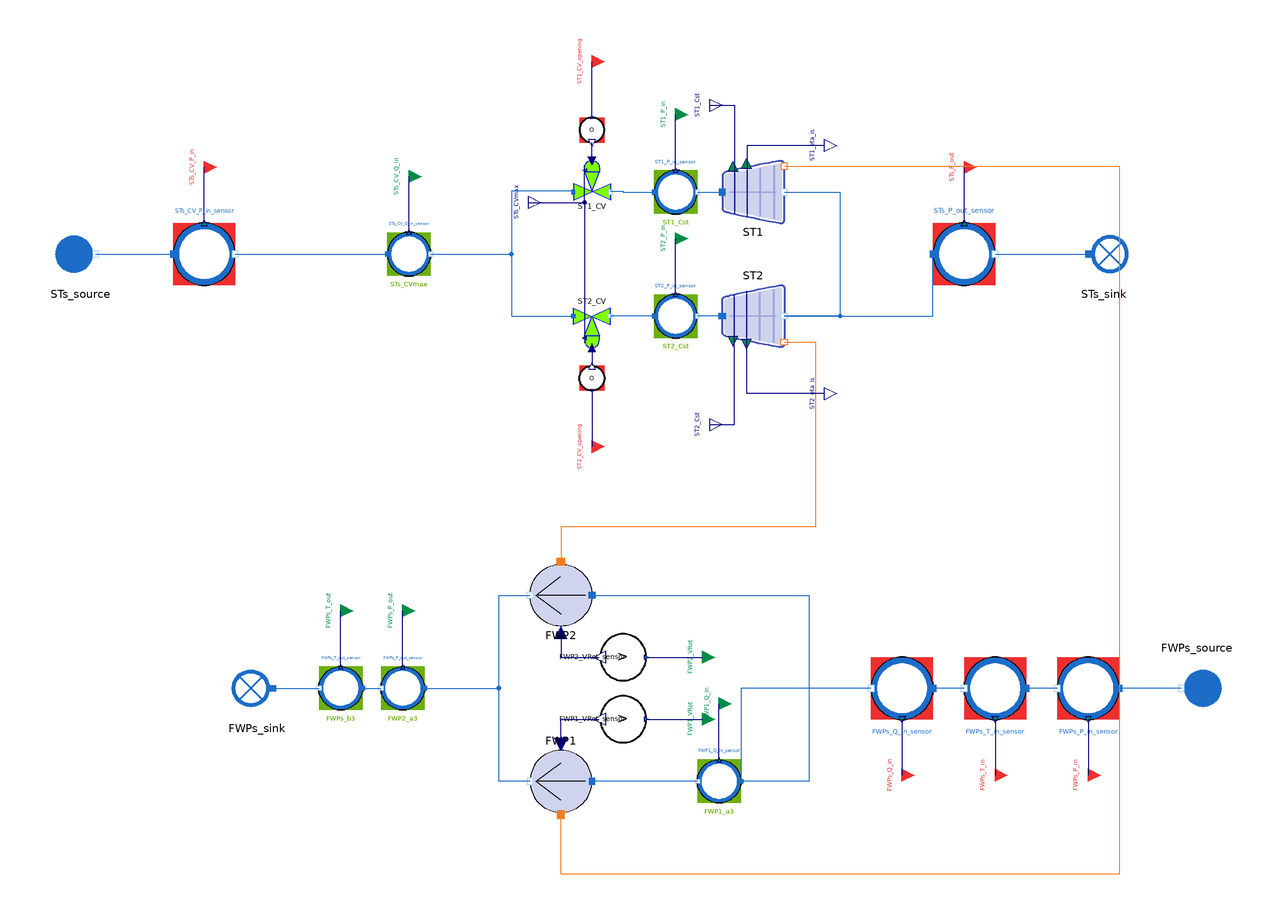

This picture is the connection diagram that the Modelica source below describes through its graphical annotations.

model ParallelTurboFWP_reverse
  import MetroscopeModelingLibrary.Utilities.Units;

  // Initialization parameters
  parameter Units.Pressure STs_CV_P_in_0 = 30e5;
  parameter Units.Pressure STs_P_out_0 = 0.07e5;
  parameter Units.Pressure FWPs_P_in_0 = 44.6e5;
  // BC
  // Observables used for calibration
  // Component characteristics
  // FWPs
  output Real FWP1_a3;
  output Real FWP2_a3;
  output Real FWPs_b3;

  // Components
  // ST BCs
  WaterSteam.BoundaryConditions.Source STs_source annotation (Placement(transformation(extent={{-10,-10},{10,10}}, origin={-175,80}, rotation=0)));
  WaterSteam.BoundaryConditions.Sink STs_sink annotation (Placement(transformation(extent={{-10,-10},{10,10}}, origin={155,80}, rotation=0)));
  // STs
  SensorsControl.WaterSteam.PressureSensor ST1_P_in_sensor(sensor_function="Calibration",
    causality="ST1_Cst",
    P_start=10,
    signal_unit="barA",
    display_unit="barA",
    P_0=1e5*(10),
    Q_0=6.7,
    h_0=2.7718e6) annotation (Placement(transformation(extent={{10,93.0001},{24,107}})));
  SensorsControl.WaterSteam.PressureSensor ST2_P_in_sensor(sensor_function="Calibration",
    causality="ST2_Cst",
    P_start=10,
    signal_unit="barA",
    display_unit="barA",
    P_0=1e5*(10),
    Q_0=6.7,
    h_0=2.7718e6) annotation (Placement(transformation(extent={{10,53},{24,67}})));
  WaterSteam.Machines.SteamTurbine ST1(P_out_0=STs_P_out_0,
    P_in_0=1000000,
    Q_0=6.7,
    h_in_0=2771800,
    h_out_0=2197456.25) annotation (Placement(transformation(extent={{32,90.0002},{52,110}})));
  WaterSteam.Machines.SteamTurbine ST2(P_out_0=STs_P_out_0,
    P_in_0=1000000,
    Q_0=6.7,
    h_in_0=2771800,
    h_out_0=2246570.5) annotation (Placement(transformation(extent={{32,70},{52,50}})));
  // STs CV
  WaterSteam.Pipes.ControlValve ST2_CV(P_in_0=STs_CV_P_in_0) annotation (Placement(transformation(extent={{-16,62.5455},{-4,48.5455}})));
  WaterSteam.Pipes.ControlValve ST1_CV(P_in_0=STs_CV_P_in_0) annotation (Placement(transformation(extent={{-16,97.4545},{-4,111.455}})));
  SensorsControl.Outline.OpeningSensor ST1_CV_opening_sensor(sensor_function="BC",
    causality="",
    Opening_start=70,
    signal_unit="%",
    Opening_pc_0=70) annotation (Placement(transformation(extent={{-14,116},{-6,124}})));
  SensorsControl.Outline.OpeningSensor ST2_CV_opening_sensor(sensor_function="BC",
    causality="",
    Opening_start=70,
    signal_unit="%",
    Opening_pc_0=70) annotation (Placement(transformation(extent={{-14,44},{-6,36}})));

  // FWP BCs
  WaterSteam.BoundaryConditions.Source FWPs_source annotation (Placement(transformation(extent={{-10,-10},{10,10}}, origin={185,-60}, rotation=180)));
  WaterSteam.BoundaryConditions.Sink FWPs_sink annotation (Placement(transformation(extent={{-108,-70},{-128,-50}})));
  // Pumps
  WaterSteam.Machines.Pump FWP2(P_in_0=FWPs_P_in_0,
    P_out_0=8200000,
    Q_0=716.5,
    T_in_0=459.15,
    T_out_0=459.85,
    h_in_0=791283.0,
    h_out_0=796194.4375,
    VRot(start=4206),
    hn(start=431.57699585)) annotation (Placement(transformation(extent={{-10,-40},{-30,-20}})));
  WaterSteam.Machines.Pump FWP1(P_in_0=FWPs_P_in_0,
    P_out_0=8200000,
    Q_0=783.5,
    T_in_0=459.15,
    T_out_0=459.85,
    h_in_0=791283.0,
    h_out_0=796194.4375,
    VRot(start=4253),
    hn(start=431.57699585)) annotation (Placement(transformation(extent={{-10,-80},{-30,-100}})));
  SensorsControl.WaterSteam.FlowSensor STs_CV_Q_in_sensor(sensor_function="Calibration",
    causality="STs_CVmax",
    Q_start=13.4,
    signal_unit="kg/s",
    display_unit="kg/s",
    P_0=30e5,
    Q_0=13.4,
    h_0=2.7718e6) annotation (Placement(transformation(extent={{-76,73},{-62,87}})));
  RotationalSpeedSensor FWP1_VRot_sensor(sensor_function="Calibration",
    causality="ST1_eta_is",
    VRot_start=4253) annotation (Placement(transformation(
        extent={{-7.5,-7.5},{7.5,7.5}},
        rotation=270,
        origin={0,-70})));
  RotationalSpeedSensor FWP2_VRot_sensor(sensor_function="Calibration",
    causality="ST2_eta_is",
    VRot_start=4206) annotation (Placement(transformation(
        extent={{-7.5,-7.5},{7.5,7.5}},
        rotation=270,
        origin={0,-50})));
  // Pumps outlet
  SensorsControl.WaterSteam.TemperatureSensor FWPs_T_out_sensor(sensor_function="Calibration",
    causality="FWPs_b3",
    T_start=186.7,
    signal_unit="degC",
    display_unit="degC",
    P_0=82e5,
    Q_0=1500,
    h_0=790000,
    T_0=273.15 + (186.7)) annotation (Placement(transformation(extent={{-84,-67},{-98,-53}})));
  SensorsControl.WaterSteam.PressureSensor FWPs_P_out_sensor(sensor_function="Calibration",
    causality="FWP2_a3",
    P_start=82,
    signal_unit="barA",
    display_unit="barA",
    P_0=1e5*(82),
    Q_0=1500,
    h_0=790000) annotation (Placement(transformation(extent={{-64,-67},{-78,-53}})));
  SensorsControl.WaterSteam.FlowSensor FWP1_Q_in_sensor(sensor_function="Calibration",
    causality="FWP1_a3",
    Q_start=783.5,
    signal_unit="kg/s",
    display_unit="kg/s",
    P_0=44.6e5,
    Q_0=783.5,
    h_0=790000) annotation (Placement(transformation(extent={{38,-97},{24,-83}})));
  // MML4 interfaces: quantities are declared at their connected instruments.
  Utilities.Interfaces.BoundaryCondition STs_CV_P_in annotation (Placement(iconVisible=false, transformation(extent={{-4,-4},{4,4}}, origin={-135,108})));
  Utilities.Interfaces.BoundaryCondition STs_P_out annotation (Placement(iconVisible=false, transformation(extent={{-4,-4},{4,4}}, origin={110,108})));
  Utilities.Interfaces.BoundaryCondition FWPs_P_in annotation (Placement(iconVisible=false, transformation(extent={{-4,-4},{4,4}}, origin={150,-88})));
  Utilities.Interfaces.BoundaryCondition FWPs_T_in annotation (Placement(iconVisible=false, transformation(extent={{-4,-4},{4,4}}, origin={120,-88})));
  Utilities.Interfaces.BoundaryCondition FWPs_Q_in annotation (Placement(iconVisible=false, transformation(extent={{-4,-4},{4,4}}, origin={90,-88})));
  Utilities.Interfaces.BoundaryCondition ST1_CV_opening annotation (Placement(iconVisible=false, transformation(extent={{-4,-4},{4,4}}, origin={-10,142.08})));
  Utilities.Interfaces.BoundaryCondition ST2_CV_opening annotation (Placement(iconVisible=false, transformation(extent={{-4,-4},{4,4}}, origin={-10,17.92})));
  Utilities.Interfaces.CalibrationInput STs_CV_Q_in annotation (Placement(iconVisible=false, transformation(extent={{-4,-4},{4,4}}, origin={-69,105})));
  Utilities.Interfaces.CalibrationInput ST1_P_in annotation (Placement(iconVisible=false, transformation(extent={{-4,-4},{4,4}}, origin={17,125})));
  Utilities.Interfaces.CalibrationInput ST2_P_in annotation (Placement(iconVisible=false, transformation(extent={{-4,-4},{4,4}}, origin={17,85})));
  Utilities.Interfaces.CalibrationInput FWPs_T_out annotation (Placement(iconVisible=false, transformation(extent={{-4,-4},{4,4}}, origin={-91,-35})));
  Utilities.Interfaces.CalibrationInput FWPs_P_out annotation (Placement(iconVisible=false, transformation(extent={{-4,-4},{4,4}}, origin={-71,-35})));
  Utilities.Interfaces.CalibrationInput FWP1_Q_in annotation (Placement(iconVisible=false, transformation(extent={{-4,-4},{4,4}}, origin={31,-65})));
  Utilities.Interfaces.CalibrationInput FWP1_VRot annotation (Placement(iconVisible=false, transformation(extent={{-4,-4},{4,4}}, origin={25.65,-70})));
  Utilities.Interfaces.CalibrationInput FWP2_VRot annotation (Placement(iconVisible=false, transformation(extent={{-4,-4},{4,4}}, origin={25.65,-50})));
  Utilities.Interfaces.RealOutput STs_CVmax annotation (Placement(iconVisible=false, transformation(extent={{-4,-4},{4,4}}, origin={-30.4,96.6549})));
  Utilities.Interfaces.RealOutput ST1_eta_is annotation (Placement(iconVisible=false, transformation(extent={{-4,-4},{4,4}}, origin={65,115})));
  Utilities.Interfaces.RealOutput ST1_Cst annotation (Placement(iconVisible=false, transformation(extent={{-4,-4},{4,4}}, origin={28,128})));
  Utilities.Interfaces.RealOutput ST2_eta_is annotation (Placement(iconVisible=false, transformation(extent={{-4,-4},{4,4}}, origin={65,35})));
  Utilities.Interfaces.RealOutput ST2_Cst annotation (Placement(iconVisible=false, transformation(extent={{-4,-4},{4,4}}, origin={28,25})));
  SensorsControl.WaterSteam.PressureSensor STs_CV_P_in_sensor(sensor_function="BC",
    causality="",
    P_start=STs_CV_P_in_0/1e5,
    signal_unit="barA",
    display_unit="barA",
    P_0=STs_CV_P_in_0,
    Q_0=13.4,
    h_0=2.7718e6) annotation (Placement(transformation(extent={{-10,-10},{10,10}}, origin={-135,80}, rotation=0)));
  SensorsControl.WaterSteam.PressureSensor STs_P_out_sensor(sensor_function="BC",
    causality="",
    P_start=STs_P_out_0/1e5,
    signal_unit="barA",
    display_unit="barA",
    P_0=STs_P_out_0,
    Q_0=13.4,
    h_0=1.9e6) annotation (Placement(transformation(extent={{-10,-10},{10,10}}, origin={110,80}, rotation=0)));
  SensorsControl.WaterSteam.PressureSensor FWPs_P_in_sensor(sensor_function="BC",
    causality="",
    P_start=FWPs_P_in_0/1e5,
    signal_unit="barA",
    display_unit="barA",
    P_0=FWPs_P_in_0,
    Q_0=1500,
    h_0=790000) annotation (Placement(transformation(extent={{-10,-10},{10,10}}, origin={150,-60}, rotation=180)));
  SensorsControl.WaterSteam.TemperatureSensor FWPs_T_in_sensor(sensor_function="BC",
    causality="",
    T_start=186,
    signal_unit="degC",
    display_unit="degC",
    P_0=FWPs_P_in_0,
    T_0=459.15,
    Q_0=1500,
    h_0=790000) annotation (Placement(transformation(extent={{-10,-10},{10,10}}, origin={120,-60}, rotation=180)));
  SensorsControl.WaterSteam.FlowSensor FWPs_Q_in_sensor(sensor_function="BC",
    causality="",
    Q_start=1500,
    signal_unit="kg/s",
    display_unit="kg/s",
    P_0=FWPs_P_in_0,
    Q_0=1500,
    h_0=790000) annotation (Placement(transformation(extent={{-10,-10},{10,10}}, origin={90,-60}, rotation=180)));

equation
  // Boundary conditions
  // STs source
  STs_source.h_out = 2.7718e6; // set Temp ?

  // ST1 CV

  // ST2_CV

  // STs sink

  // FWPs

  // STs_CV
  // Observables used for calibration

  // ST1_CV // Hyp on CVs : same Cv (or same mass flow)
  // Calibrated  parameters

  // ST1_CV
  // Calibrated parameters

  // ST1
  // Observables used for calibration

  // Calibrated parameters

  // ST2
  // Observables used for calibration

  // Calibrated parameters

  // FWPs
  // Observables used for calibration

  // FWP1
  // Observables used for calibration

  // Calibrated parameters
  FWP1.b3 = FWPs_b3;
  FWP1.a3 = FWP1_a3;
  // fixed parameters
  FWP1.VRotn = 4300;
  FWP1.rm = 1; // No conversion on turbopumps, so no yield
  FWP1.rh_min = 0.20;
  FWP1.b2 = 0;
  FWP1.b1 = 0;
  FWP1.a2 = 0;
  FWP1.a1 = -172;

  // FWP2
  // Observables used for calibration

  // Calibrated parameters
  FWP2.b3 = FWPs_b3;
  FWP2.a3 = FWP2_a3;
  // fixed parameters
  FWP2.VRotn = 4500;
  FWP2.rm = 1; // No conversion on turbopumps, so no yield
  FWP2.rh_min = 0.20;
  FWP2.b2 = 0;
  FWP2.b1 = 0;
  FWP2.a2 = 0;
  FWP2.a1 = -172;
  connect(ST1.C_out, ST2.C_out) annotation (Line(points={{52,100.0001},{70,100.0001},{70,100},{70,60},{52,60}}, color={28,108,200}));
  connect(ST1_CV.C_in, ST2_CV.C_in) annotation (Line(points={{-16,100.2546},{-36,100.2546},{-36,100},{-36,60},{-16,60},{-16,59.7455}}, color={28,108,200}));
  connect(ST1_CV.Opening, ST1_CV_opening_sensor.Opening) annotation (Line(points={{-10,111.455},{-10,115.92}}, color={0,0,127}));
  connect(ST2_CV.Opening, ST2_CV_opening_sensor.Opening) annotation (Line(points={{-10,48.5455},{-10,44.08}}, color={0,0,127}));
  connect(FWP1.C_out, FWP2.C_out) annotation (Line(points={{-30,-90},{-40,-90},{-40,-30},{-30,-30}},
                                                                                                   color={28,108,200}));
  connect(ST2.C_W_out, FWP2.C_power) annotation (Line(points={{52,51.6},{62,51.6},{62,-8},{-20,-8},{-20,-19.2}},
                                                                                                               color={244,125,35}));
  connect(ST1.C_W_out, FWP1.C_power) annotation (Line(points={{52,108.400016},{160,108.400016},{160,108.4},{160,-120},{-20,-120},{-20,-100.8}},
                                                                                                                        color={244,125,35}));
  connect(STs_CV_Q_in_sensor.C_out, ST2_CV.C_in) annotation (Line(points={{-62,80},{-36,80},{-36,60},{-16,60},{-16,59.7455}}, color={28,108,200}));
  connect(FWP1.VRot, FWP1_VRot_sensor.VRot) annotation (Line(points={{-20,-78},{-20,-70},{-7.65,-70}}, color={0,0,127}));
  connect(FWP2.VRot, FWP2_VRot_sensor.VRot) annotation (Line(points={{-20,-42},{-20,-50},{-7.65,-50}}, color={0,0,127}));
  connect(FWPs_P_out_sensor.C_in, FWP2.C_out) annotation (Line(points={{-64,-60},{-40,-60},{-40,-30},{-30,-30}}, color={28,108,200}));
  connect(FWPs_sink.C_in, FWPs_T_out_sensor.C_out) annotation (Line(points={{-113,-60},{-98,-60}}, color={28,108,200}));
  connect(FWPs_T_out_sensor.C_in, FWPs_P_out_sensor.C_out) annotation (Line(points={{-84,-60},{-78,-60}}, color={28,108,200}));
  connect(ST1_CV.C_out, ST1_P_in_sensor.C_in) annotation (Line(points={{-4,100.2546},{0,100.2546},{0,100},{4,100},{10,100},{10,100.00005}},
                                                                                           color={28,108,200}));
  connect(ST1_P_in_sensor.C_out, ST1.C_in) annotation (Line(points={{24,100.00005},{26,100.00005},{26,100},{28,100},{32,100},{32,100.0001}},
                                                                                        color={28,108,200}));
  connect(ST2.C_in, ST2_P_in_sensor.C_out) annotation (Line(points={{32,60},{24,60}}, color={28,108,200}));
  connect(ST2_P_in_sensor.C_in, ST2_CV.C_out) annotation (Line(points={{10,60},{4,60},{-4,60},{-4,59.7455}}, color={28,108,200}));
  connect(FWP1_Q_in_sensor.C_out, FWP1.C_in) annotation (Line(points={{24,-90},{-10,-90}}, color={28,108,200}));
  connect(FWP2.C_in, FWP1_Q_in_sensor.C_in) annotation (Line(points={{-10,-30},{60,-30},{60,-90},{38,-90}}, color={28,108,200}));

  // Instrument signals and connected characteristics.
  connect(STs_source.C_out, STs_CV_P_in_sensor.C_in) annotation (Line(points={{-170,80},{-145,80}}, color={28,108,200}));
  connect(STs_CV_P_in_sensor.C_out, STs_CV_Q_in_sensor.C_in) annotation (Line(points={{-125,80},{-76,80}}, color={28,108,200}));
  connect(ST2.C_out, STs_P_out_sensor.C_in) annotation (Line(points={{52,60},{100,60},{100,80}}, color={28,108,200}));
  connect(STs_P_out_sensor.C_out, STs_sink.C_in) annotation (Line(points={{120,80},{150,80}}, color={28,108,200}));
  connect(FWPs_source.C_out, FWPs_P_in_sensor.C_in) annotation (Line(points={{180,-60},{160,-60}}, color={28,108,200}));
  connect(FWPs_P_in_sensor.C_out, FWPs_T_in_sensor.C_in) annotation (Line(points={{140,-60},{130,-60}}, color={28,108,200}));
  connect(FWPs_T_in_sensor.C_out, FWPs_Q_in_sensor.C_in) annotation (Line(points={{110,-60},{100,-60}}, color={28,108,200}));
  connect(FWPs_Q_in_sensor.C_out, FWP1_Q_in_sensor.C_in) annotation (Line(points={{80,-60},{38,-60},{38,-90}}, color={28,108,200}));
  connect(STs_CV_P_in_sensor.P_sensor, STs_CV_P_in) annotation (Line(points={{-135,90},{-135,108}}, color={0,0,127}));
  connect(STs_P_out_sensor.P_sensor, STs_P_out) annotation (Line(points={{110,90},{110,108}}, color={0,0,127}));
  connect(FWPs_P_in_sensor.P_sensor, FWPs_P_in) annotation (Line(points={{150,-70},{150,-88}}, color={0,0,127}));
  connect(FWPs_T_in_sensor.T_sensor, FWPs_T_in) annotation (Line(points={{120,-70},{120,-88}}, color={0,0,127}));
  connect(FWPs_Q_in_sensor.Q_sensor, FWPs_Q_in) annotation (Line(points={{90,-70},{90,-88}}, color={0,0,127}));
  connect(ST1_CV_opening_sensor.opening_sensor, ST1_CV_opening) annotation (Line(points={{-10,124.08},{-10,142.08}}, color={0,0,127}));
  connect(ST2_CV_opening_sensor.opening_sensor, ST2_CV_opening) annotation (Line(points={{-10,35.92},{-10,17.92}}, color={0,0,127}));
  connect(STs_CV_Q_in_sensor.Q_sensor, STs_CV_Q_in) annotation (Line(points={{-69,87},{-69,105}}, color={0,0,127}));
  connect(ST1_P_in_sensor.P_sensor, ST1_P_in) annotation (Line(points={{17,107},{17,125}}, color={0,0,127}));
  connect(ST2_P_in_sensor.P_sensor, ST2_P_in) annotation (Line(points={{17,67},{17,85}}, color={0,0,127}));
  connect(FWPs_T_out_sensor.T_sensor, FWPs_T_out) annotation (Line(points={{-91,-53},{-91,-35}}, color={0,0,127}));
  connect(FWPs_P_out_sensor.P_sensor, FWPs_P_out) annotation (Line(points={{-71,-53},{-71,-35}}, color={0,0,127}));
  connect(FWP1_Q_in_sensor.Q_sensor, FWP1_Q_in) annotation (Line(points={{31,-83},{31,-65}}, color={0,0,127}));
  connect(FWP1_VRot_sensor.VRot_sensor, FWP1_VRot) annotation (Line(points={{7.65,-70},{25.65,-70}}, color={0,0,127}));
  connect(FWP2_VRot_sensor.VRot_sensor, FWP2_VRot) annotation (Line(points={{7.65,-50},{25.65,-50}}, color={0,0,127}));
  connect(STs_CVmax, ST1_CV.Cv_max) annotation (Line(points={{-30.4,96.6549},{-12.4,96.6549},{-12.4,108.655}}, color={0,0,127}));
  connect(STs_CVmax, ST2_CV.Cv_max) annotation (Line(points={{-30.4,96.6549},{-12.4,96.6549},{-12.4,51.3455}}, color={0,0,127}));
  connect(ST1_eta_is, ST1.eta_is) annotation (Line(points={{65,115},{40,115},{40,92.0002}}, color={0,0,127}));
  connect(ST1_Cst, ST1.Cst) annotation (Line(points={{28,128},{36,128},{36,93.0002}}, color={0,0,127}));
  connect(ST2_eta_is, ST2.eta_is) annotation (Line(points={{65,35},{40,35},{40,68}}, color={0,0,127}));
  connect(ST2_Cst, ST2.Cst) annotation (Line(points={{28,25},{36,25},{36,67}}, color={0,0,127}));
  annotation (Diagram(coordinateSystem(extent={{-210,-170},{210,180}})), Icon(coordinateSystem(extent={{-140,-140},{140,140}}), graphics={
        Ellipse(
          extent={{-100,100},{100,-100}},
          lineColor={0,0,0},
          fillColor={127,255,0},
          fillPattern=FillPattern.Solid),
        Line(points={{-80,0},{80,0}}),
        Line(points={{80,0},{2,60}}),
        Line(points={{80,0},{0,-60}})}));
end ParallelTurboFWP_reverse;